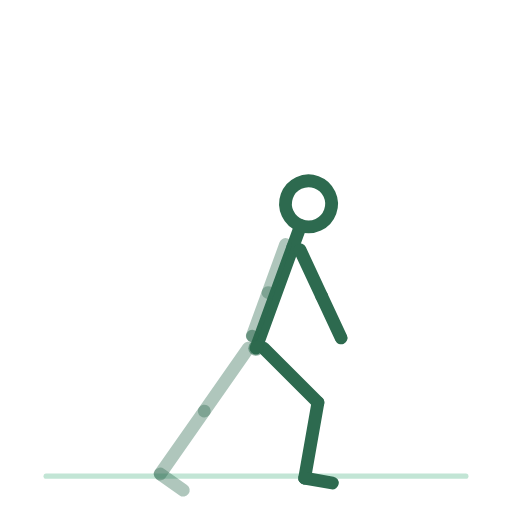
t = 0.00 s
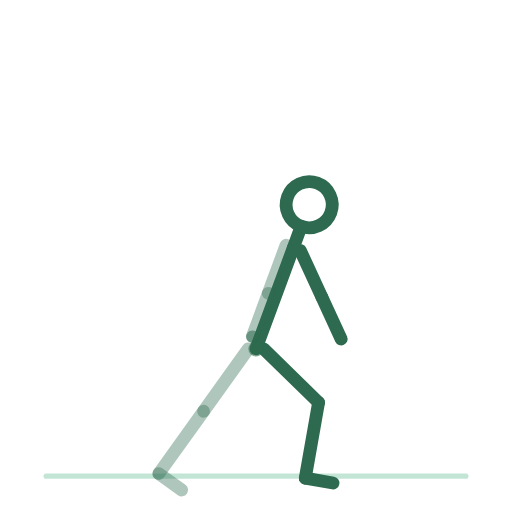
t = 0.50 s
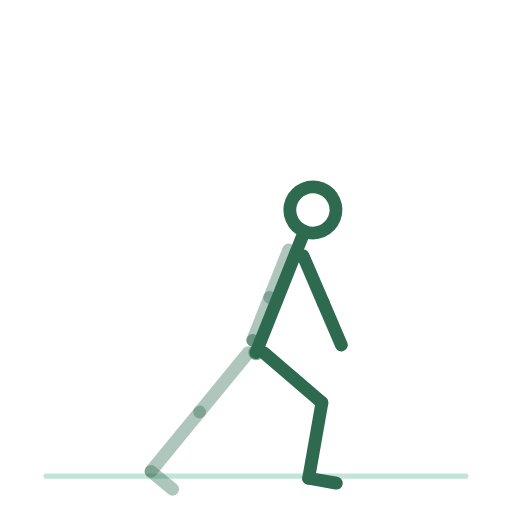
t = 1.50 s
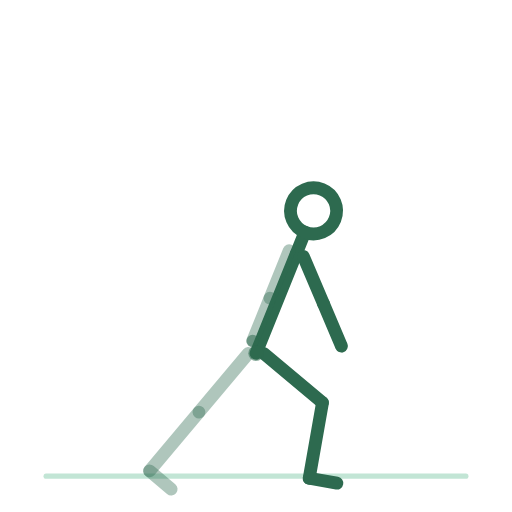
t = 2.00 s
t = 2.50 s: frame unchanged from t = 1.50 s, image omitted
t = 3.50 s: frame unchanged from t = 0.50 s, image omitted

The animated SVG that drew these frames (rendered in a browser with its animation timeline set to each time). Animation: 14 SMIL elements (animateTransform=14); one cycle of 4.00 s, repeats indefinitely.

<svg xmlns="http://www.w3.org/2000/svg" viewBox="0 0 200 200" role="img" aria-label="etirement-des-mollets-en-fente"><title>etirement-des-mollets-en-fente</title><style>.bone{fill:none;stroke:#2D6A4F;stroke-width:5;stroke-linecap:round}.bone.far{opacity:.38}.head{fill:none;stroke:#2D6A4F;stroke-width:5}.joint{fill:#2D6A4F;opacity:.55}.floor{fill:#52B788;stroke:#52B788;stroke-width:2;opacity:.35;stroke-linecap:round}@media (prefers-reduced-motion: reduce) { animateTransform { display: none !important; } }</style><line class="floor" x1="18" y1="186" x2="182" y2="186"/><g><animateTransform attributeName="transform" type="translate" values="100.0,136.0;100.0,138.0;100.0,136.0" keyTimes="0.0000;0.5000;1.0000" dur="4s" repeatCount="indefinite" calcMode="spline" keySplines=".42 0 .58 1;.42 0 .58 1"/><g><g><animateTransform attributeName="transform" type="rotate" values="0.0;0.0;0.0" keyTimes="0.0000;0.5000;1.0000" dur="4s" repeatCount="indefinite" calcMode="spline" keySplines=".42 0 .58 1;.42 0 .58 1"/><g transform="translate(-3,0)"><g><animateTransform attributeName="transform" type="rotate" values="35.0;40.0;35.0" keyTimes="0.0000;0.5000;1.0000" dur="4s" repeatCount="indefinite" calcMode="spline" keySplines=".42 0 .58 1;.42 0 .58 1"/><line class="bone far" x1="0" y1="0" x2="0" y2="30"/><g transform="translate(0,30)"><g><animateTransform attributeName="transform" type="rotate" values="0.0;0.0;0.0" keyTimes="0.0000;0.5000;1.0000" dur="4s" repeatCount="indefinite" calcMode="spline" keySplines=".42 0 .58 1;.42 0 .58 1"/><line class="bone far" x1="0" y1="0" x2="0" y2="30"/><g transform="translate(0,30)"><g><animateTransform attributeName="transform" type="rotate" values="0.0;0.0;0.0" keyTimes="0.0000;0.5000;1.0000" dur="4s" repeatCount="indefinite" calcMode="spline" keySplines=".42 0 .58 1;.42 0 .58 1"/><line class="bone far" x1="0" y1="0" x2="11" y2="0"/></g></g></g></g></g></g><g transform="translate(3,0)"><g><animateTransform attributeName="transform" type="rotate" values="-45.0;-50.0;-45.0" keyTimes="0.0000;0.5000;1.0000" dur="4s" repeatCount="indefinite" calcMode="spline" keySplines=".42 0 .58 1;.42 0 .58 1"/><line class="bone near" x1="0" y1="0" x2="0" y2="30"/><g transform="translate(0,30)"><g><animateTransform attributeName="transform" type="rotate" values="55.0;60.0;55.0" keyTimes="0.0000;0.5000;1.0000" dur="4s" repeatCount="indefinite" calcMode="spline" keySplines=".42 0 .58 1;.42 0 .58 1"/><line class="bone near" x1="0" y1="0" x2="0" y2="30"/><g transform="translate(0,30)"><g><animateTransform attributeName="transform" type="rotate" values="0.0;0.0;0.0" keyTimes="0.0000;0.5000;1.0000" dur="4s" repeatCount="indefinite" calcMode="spline" keySplines=".42 0 .58 1;.42 0 .58 1"/><line class="bone near" x1="0" y1="0" x2="11" y2="0"/></g></g></g></g></g></g><g><g><animateTransform attributeName="transform" type="rotate" values="20.0;22.0;20.0" keyTimes="0.0000;0.5000;1.0000" dur="4s" repeatCount="indefinite" calcMode="spline" keySplines=".42 0 .58 1;.42 0 .58 1"/><line class="bone" x1="0" y1="0" x2="0" y2="-42"/><g transform="translate(0,-42)"><g transform="translate(0,0)"><g><animateTransform attributeName="transform" type="rotate" values="0.0;0.0;0.0" keyTimes="0.0000;0.5000;1.0000" dur="4s" repeatCount="indefinite" calcMode="spline" keySplines=".42 0 .58 1;.42 0 .58 1"/><line class="bone" x1="0" y1="0" x2="0" y2="-9"/><circle class="head" cx="0" cy="-18" r="9"/></g></g><g transform="translate(-3,0)"><g><animateTransform attributeName="transform" type="rotate" values="0.0;0.0;0.0" keyTimes="0.0000;0.5000;1.0000" dur="4s" repeatCount="indefinite" calcMode="spline" keySplines=".42 0 .58 1;.42 0 .58 1"/><line class="bone far" x1="0" y1="0" x2="0" y2="20"/><g transform="translate(0,20)"><g><animateTransform attributeName="transform" type="rotate" values="0.0;0.0;0.0" keyTimes="0.0000;0.5000;1.0000" dur="4s" repeatCount="indefinite" calcMode="spline" keySplines=".42 0 .58 1;.42 0 .58 1"/><line class="bone far" x1="0" y1="0" x2="0" y2="18"/><circle class="joint" cx="0" cy="18" r="2.4"/></g></g></g></g><g transform="translate(3,0)"><g><animateTransform attributeName="transform" type="rotate" values="-45.0;-45.0;-45.0" keyTimes="0.0000;0.5000;1.0000" dur="4s" repeatCount="indefinite" calcMode="spline" keySplines=".42 0 .58 1;.42 0 .58 1"/><line class="bone near" x1="0" y1="0" x2="0" y2="20"/><g transform="translate(0,20)"><g><animateTransform attributeName="transform" type="rotate" values="0.0;0.0;0.0" keyTimes="0.0000;0.5000;1.0000" dur="4s" repeatCount="indefinite" calcMode="spline" keySplines=".42 0 .58 1;.42 0 .58 1"/><line class="bone near" x1="0" y1="0" x2="0" y2="18"/><circle class="joint" cx="0" cy="18" r="2.4"/></g></g></g></g></g></g></g><circle class="joint" cx="0" cy="0" r="3"/></g></g></g></svg>
